The GitHub repository Suharick/Neural_networks_and_methods_of_data_analysis contains a labelled image folder "экзамен" with 7 categories: apples, envelopes, houses, ice cream, ice creams, ladders, t-shirts. Examples follow, each with its label.

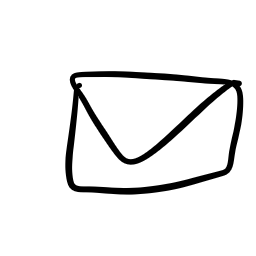
Label: envelopes

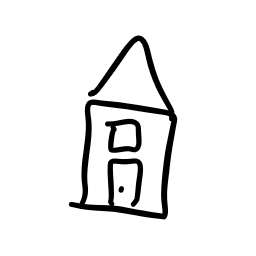
Label: houses

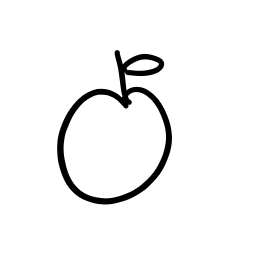
Label: apples

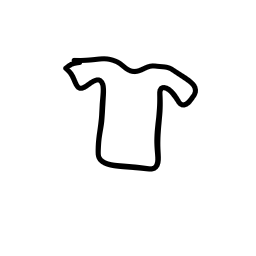
Label: t-shirts

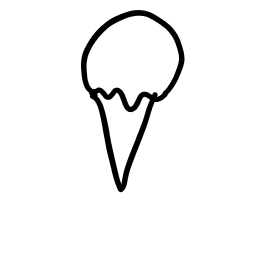
Label: ice cream

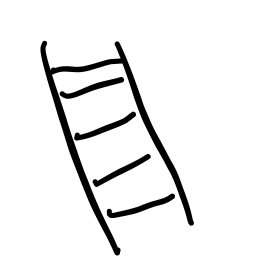
Label: ladders
